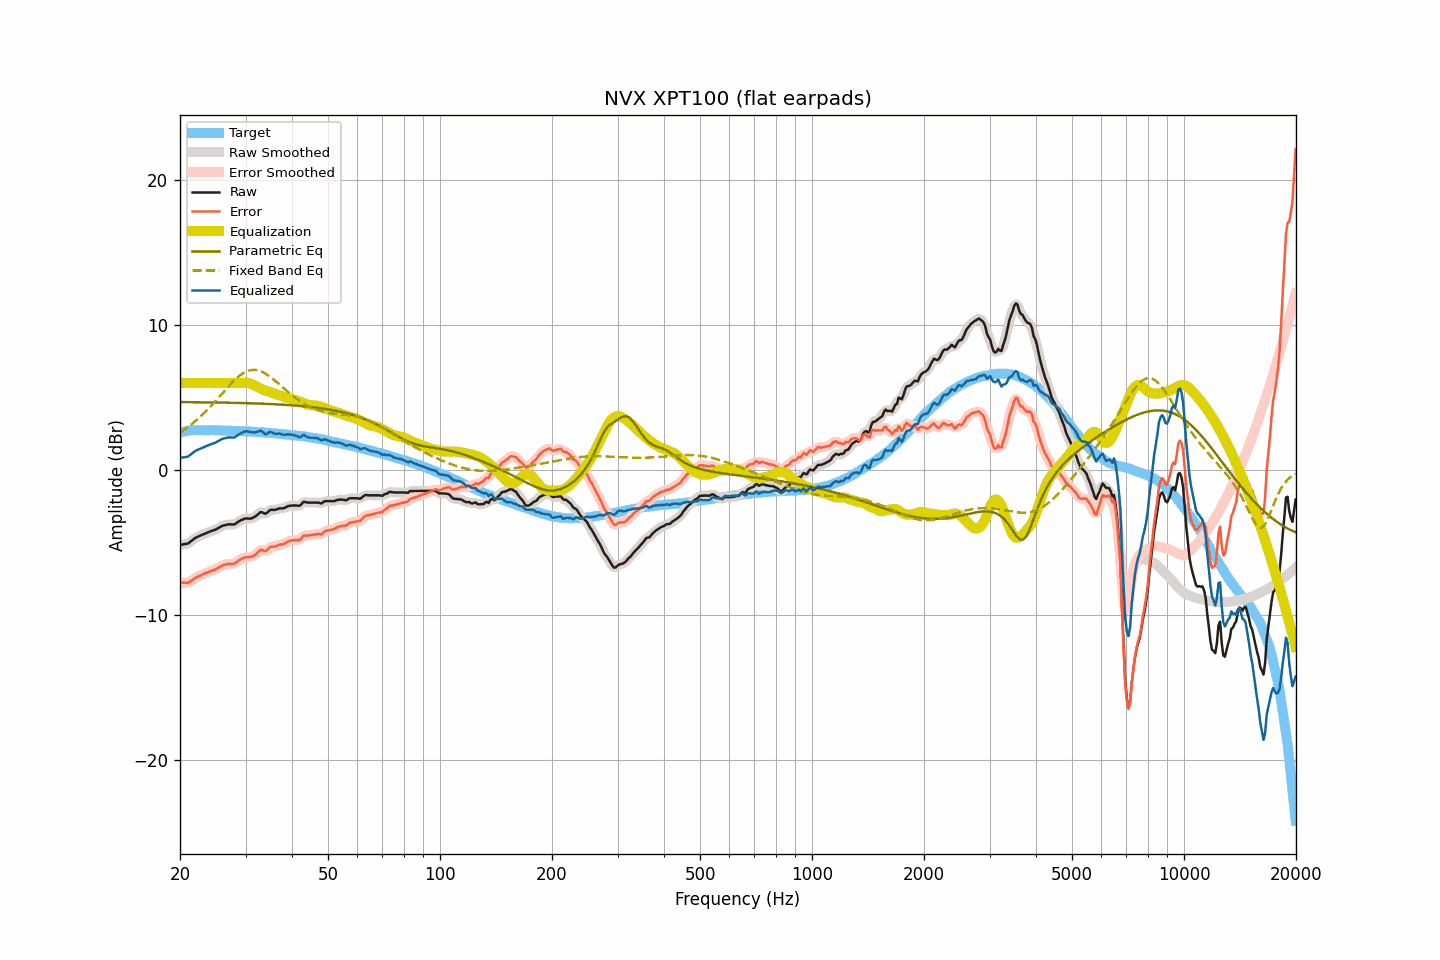

The data file committed next to this chart (first rows):
frequency, raw, smoothed, error, error_smoothed, equalization, parametric_eq, fixed_band_eq, equalized_raw, equalized_smoothed, target
20.00, -5.17, -5.16, -7.75, -7.74, 6.00, 4.69, 2.57, 0.83, 0.84, 2.59
20.20, -5.15, -5.15, -7.76, -7.77, 6.00, 4.69, 2.65, 0.85, 0.85, 2.61
20.40, -5.13, -5.14, -7.77, -7.78, 6.00, 4.69, 2.72, 0.87, 0.86, 2.64
20.61, -5.11, -5.11, -7.77, -7.78, 6.00, 4.69, 2.80, 0.89, 0.89, 2.66
20.81, -5.10, -5.09, -7.79, -7.79, 6.00, 4.69, 2.88, 0.90, 0.91, 2.69
21.02, -5.07, -5.05, -7.79, -7.77, 6.00, 4.69, 2.97, 0.93, 0.95, 2.72
21.23, -4.99, -4.99, -7.72, -7.72, 6.00, 4.68, 3.05, 1.01, 1.01, 2.73
21.44, -4.89, -4.90, -7.64, -7.65, 6.00, 4.68, 3.14, 1.11, 1.10, 2.74
21.66, -4.82, -4.81, -7.57, -7.56, 6.00, 4.68, 3.23, 1.18, 1.19, 2.75
21.87, -4.72, -4.73, -7.48, -7.48, 6.00, 4.68, 3.32, 1.28, 1.27, 2.75
22.09, -4.65, -4.66, -7.42, -7.42, 6.00, 4.68, 3.42, 1.35, 1.34, 2.76
22.31, -4.60, -4.60, -7.36, -7.36, 6.00, 4.68, 3.52, 1.40, 1.40, 2.76
22.54, -4.56, -4.55, -7.32, -7.31, 6.00, 4.68, 3.62, 1.44, 1.45, 2.76
22.76, -4.50, -4.51, -7.26, -7.26, 6.00, 4.68, 3.72, 1.50, 1.49, 2.76
22.99, -4.46, -4.46, -7.20, -7.21, 6.00, 4.67, 3.82, 1.54, 1.54, 2.75
23.22, -4.42, -4.41, -7.16, -7.16, 6.00, 4.67, 3.93, 1.58, 1.59, 2.75
23.45, -4.37, -4.37, -7.11, -7.11, 6.00, 4.67, 4.04, 1.63, 1.63, 2.75
23.69, -4.32, -4.32, -7.06, -7.06, 6.00, 4.67, 4.16, 1.68, 1.68, 2.75
23.92, -4.27, -4.27, -7.02, -7.02, 6.00, 4.67, 4.27, 1.73, 1.73, 2.74
24.16, -4.22, -4.23, -6.98, -6.98, 6.00, 4.67, 4.39, 1.78, 1.77, 2.75
24.40, -4.18, -4.19, -6.94, -6.94, 6.00, 4.67, 4.51, 1.82, 1.81, 2.75
24.65, -4.16, -4.15, -6.90, -6.90, 6.00, 4.66, 4.63, 1.84, 1.85, 2.74
24.89, -4.11, -4.11, -6.86, -6.85, 6.00, 4.66, 4.75, 1.89, 1.89, 2.74
25.14, -4.05, -4.06, -6.79, -6.80, 6.00, 4.66, 4.88, 1.95, 1.94, 2.74
25.39, -3.99, -3.99, -6.73, -6.73, 6.00, 4.66, 5.00, 2.01, 2.01, 2.74
25.65, -3.94, -3.93, -6.67, -6.66, 6.00, 4.66, 5.13, 2.06, 2.07, 2.74
25.91, -3.87, -3.87, -6.59, -6.61, 6.00, 4.65, 5.25, 2.13, 2.13, 2.73
26.16, -3.83, -3.83, -6.55, -6.56, 6.00, 4.65, 5.38, 2.17, 2.17, 2.73
26.43, -3.81, -3.80, -6.53, -6.52, 6.00, 4.65, 5.50, 2.19, 2.20, 2.72
26.69, -3.78, -3.77, -6.50, -6.50, 6.00, 4.65, 5.63, 2.22, 2.23, 2.72
26.96, -3.75, -3.76, -6.47, -6.48, 6.00, 4.65, 5.75, 2.25, 2.24, 2.72
27.23, -3.75, -3.75, -6.47, -6.47, 6.00, 4.64, 5.87, 2.25, 2.25, 2.72
27.50, -3.76, -3.76, -6.47, -6.47, 6.00, 4.64, 5.99, 2.24, 2.24, 2.72
27.77, -3.76, -3.75, -6.46, -6.47, 6.00, 4.64, 6.10, 2.24, 2.25, 2.71
28.05, -3.74, -3.73, -6.45, -6.43, 6.00, 4.64, 6.21, 2.26, 2.27, 2.71
28.33, -3.66, -3.67, -6.36, -6.37, 6.00, 4.63, 6.31, 2.34, 2.33, 2.70
28.62, -3.59, -3.59, -6.28, -6.29, 6.00, 4.63, 6.41, 2.41, 2.41, 2.69
28.90, -3.52, -3.52, -6.21, -6.21, 6.00, 4.63, 6.50, 2.49, 2.48, 2.69
29.19, -3.46, -3.46, -6.14, -6.14, 6.00, 4.63, 6.59, 2.55, 2.54, 2.68
29.48, -3.41, -3.41, -6.10, -6.09, 6.01, 4.62, 6.66, 2.59, 2.60, 2.69
29.78, -3.37, -3.37, -6.04, -6.05, 6.01, 4.62, 6.73, 2.65, 2.64, 2.68
30.08, -3.34, -3.35, -6.01, -6.02, 6.01, 4.62, 6.78, 2.68, 2.67, 2.68
30.38, -3.35, -3.34, -6.01, -6.01, 6.01, 4.61, 6.83, 2.66, 2.67, 2.66
30.68, -3.35, -3.35, -6.01, -6.01, 5.99, 4.61, 6.87, 2.65, 2.65, 2.66
30.99, -3.36, -3.34, -6.00, -5.99, 5.96, 4.61, 6.90, 2.61, 2.62, 2.65
31.30, -3.31, -3.31, -5.95, -5.96, 5.91, 4.60, 6.91, 2.61, 2.60, 2.65
31.61, -3.26, -3.26, -5.90, -5.90, 5.85, 4.60, 6.92, 2.60, 2.59, 2.64
31.93, -3.20, -3.19, -5.83, -5.82, 5.80, 4.60, 6.91, 2.60, 2.61, 2.63
32.24, -3.10, -3.09, -5.72, -5.72, 5.74, 4.59, 6.89, 2.64, 2.65, 2.62
32.57, -3.01, -3.00, -5.62, -5.62, 5.69, 4.59, 6.86, 2.68, 2.69, 2.62
32.89, -2.91, -2.94, -5.52, -5.55, 5.63, 4.58, 6.83, 2.73, 2.70, 2.61
33.22, -2.92, -2.93, -5.52, -5.54, 5.58, 4.58, 6.78, 2.67, 2.65, 2.60
33.55, -2.97, -2.96, -5.57, -5.56, 5.53, 4.58, 6.73, 2.57, 2.57, 2.60
33.89, -3.02, -2.98, -5.60, -5.57, 5.49, 4.57, 6.67, 2.48, 2.51, 2.59
34.23, -2.97, -2.95, -5.55, -5.53, 5.46, 4.57, 6.60, 2.49, 2.51, 2.58
34.57, -2.86, -2.86, -5.43, -5.43, 5.42, 4.56, 6.52, 2.57, 2.56, 2.57
34.92, -2.76, -2.78, -5.31, -5.34, 5.39, 4.56, 6.44, 2.63, 2.61, 2.56
35.27, -2.74, -2.74, -5.29, -5.29, 5.35, 4.55, 6.36, 2.61, 2.60, 2.55
35.62, -2.75, -2.74, -5.29, -5.28, 5.30, 4.55, 6.27, 2.55, 2.56, 2.54
35.97, -2.75, -2.74, -5.28, -5.27, 5.26, 4.54, 6.18, 2.50, 2.52, 2.53
... 635 more rows
